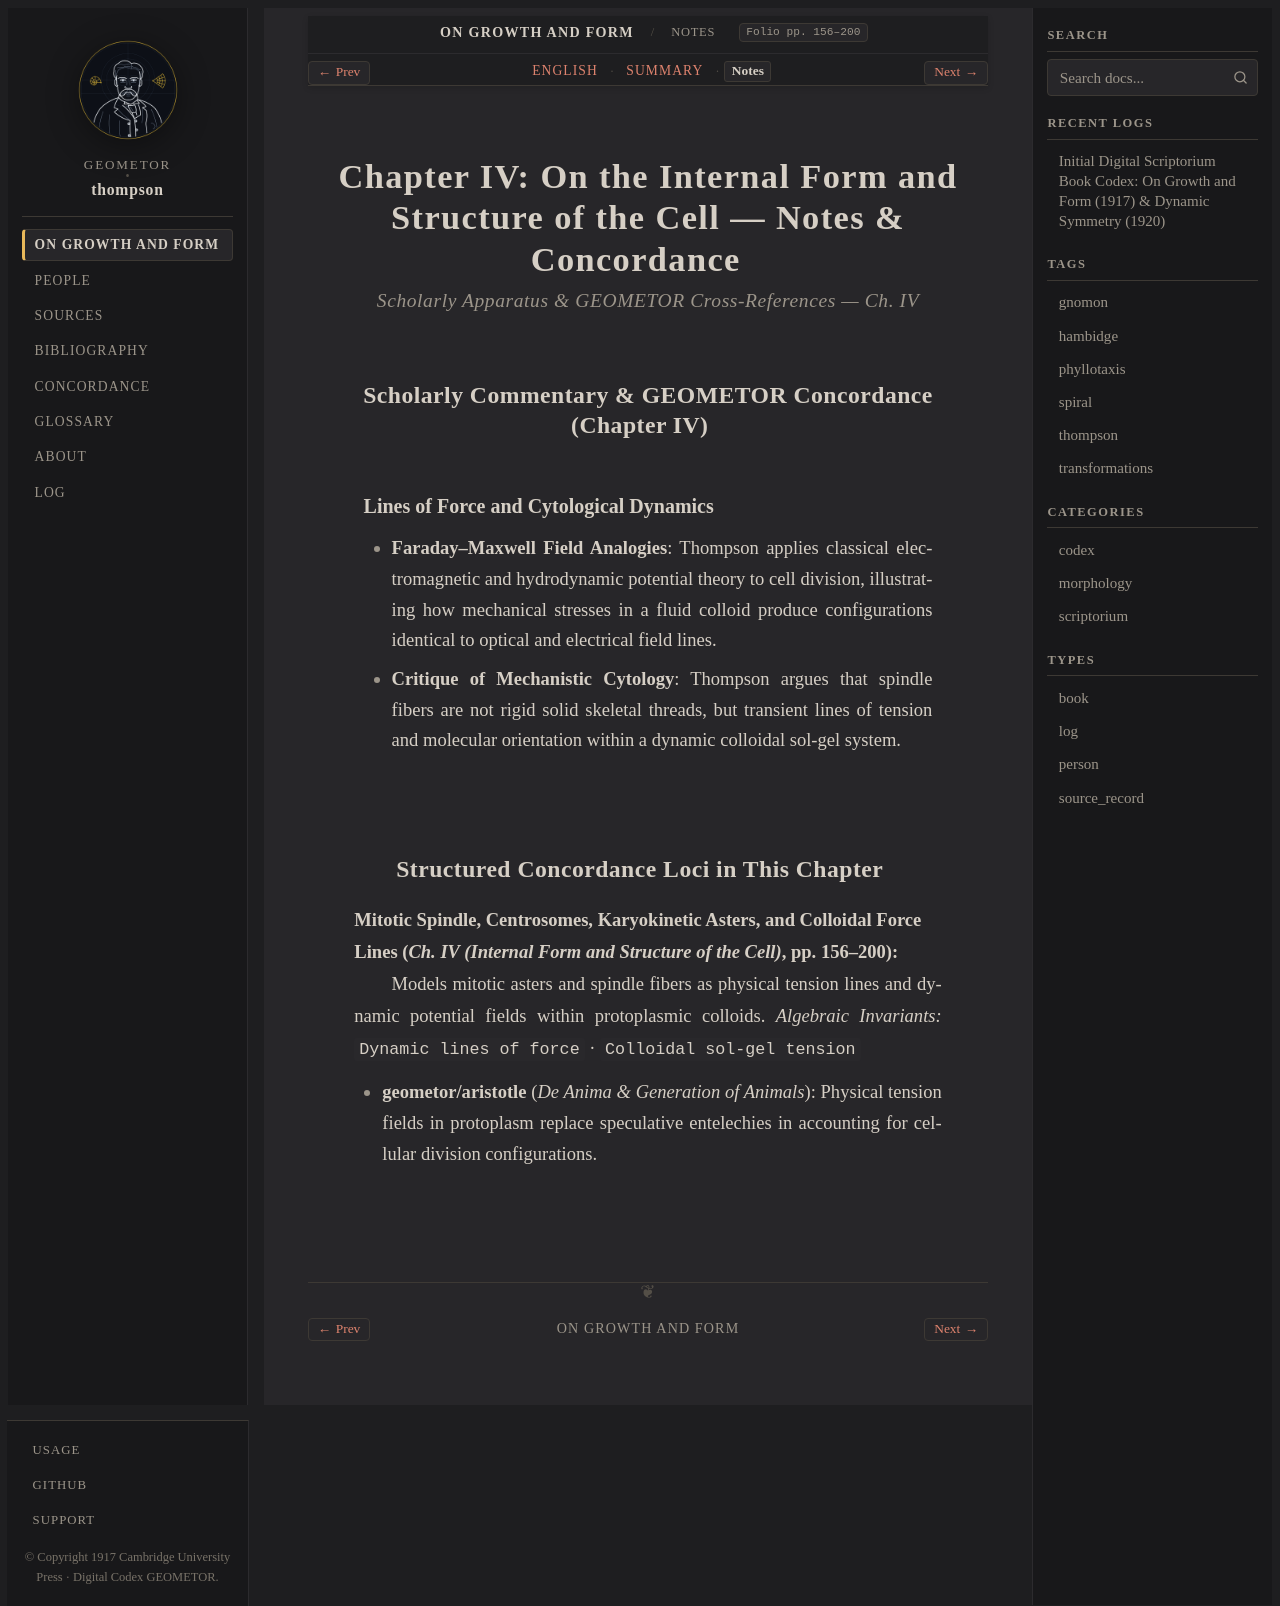

repository: geometor/thompson · page: growth_and_form/ch_04/notes.html · generator: sphinx

:layout: book
:canonical_id: Ch. IV (Notes)
:breadcrumb_title: Notes
:order: 4
:tracks: English: index | Summary: summary | Notes: notes

.. _growth-and-form-ch_04-notes:

Chapter IV: On the Internal Form and Structure of the Cell — Notes & Concordance
================================================================================

.. rubric:: Scholarly Apparatus & GEOMETOR Cross-References — Ch. IV

Scholarly Commentary & GEOMETOR Concordance (Chapter IV)
--------------------------------------------------------

Lines of Force and Cytological Dynamics
~~~~~~~~~~~~~~~~~~~~~~~~~~~~~~~~~~~~~~~

* **Faraday–Maxwell Field Analogies**: Thompson applies classical electromagnetic and hydrodynamic potential theory to cell division, illustrating how mechanical stresses in a fluid colloid produce configurations identical to optical and electrical field lines.
* **Critique of Mechanistic Cytology**: Thompson argues that spindle fibers are not rigid solid skeletal threads, but transient lines of tension and molecular orientation within a dynamic colloidal sol-gel system.

Structured Concordance Loci in This Chapter
-------------------------------------------

**Mitotic Spindle, Centrosomes, Karyokinetic Asters, and Colloidal Force Lines** (*Ch. IV (Internal Form and Structure of the Cell)*, pp. 156–200)
   Models mitotic asters and spindle fibers as physical tension lines and dynamic potential fields within protoplasmic colloids.
   *Algebraic Invariants:* ``Dynamic lines of force`` · ``Colloidal sol-gel tension``

   * **geometor/aristotle** (*De Anima & Generation of Animals*): Physical tension fields in protoplasm replace speculative entelechies in accounting for cellular division configurations.
